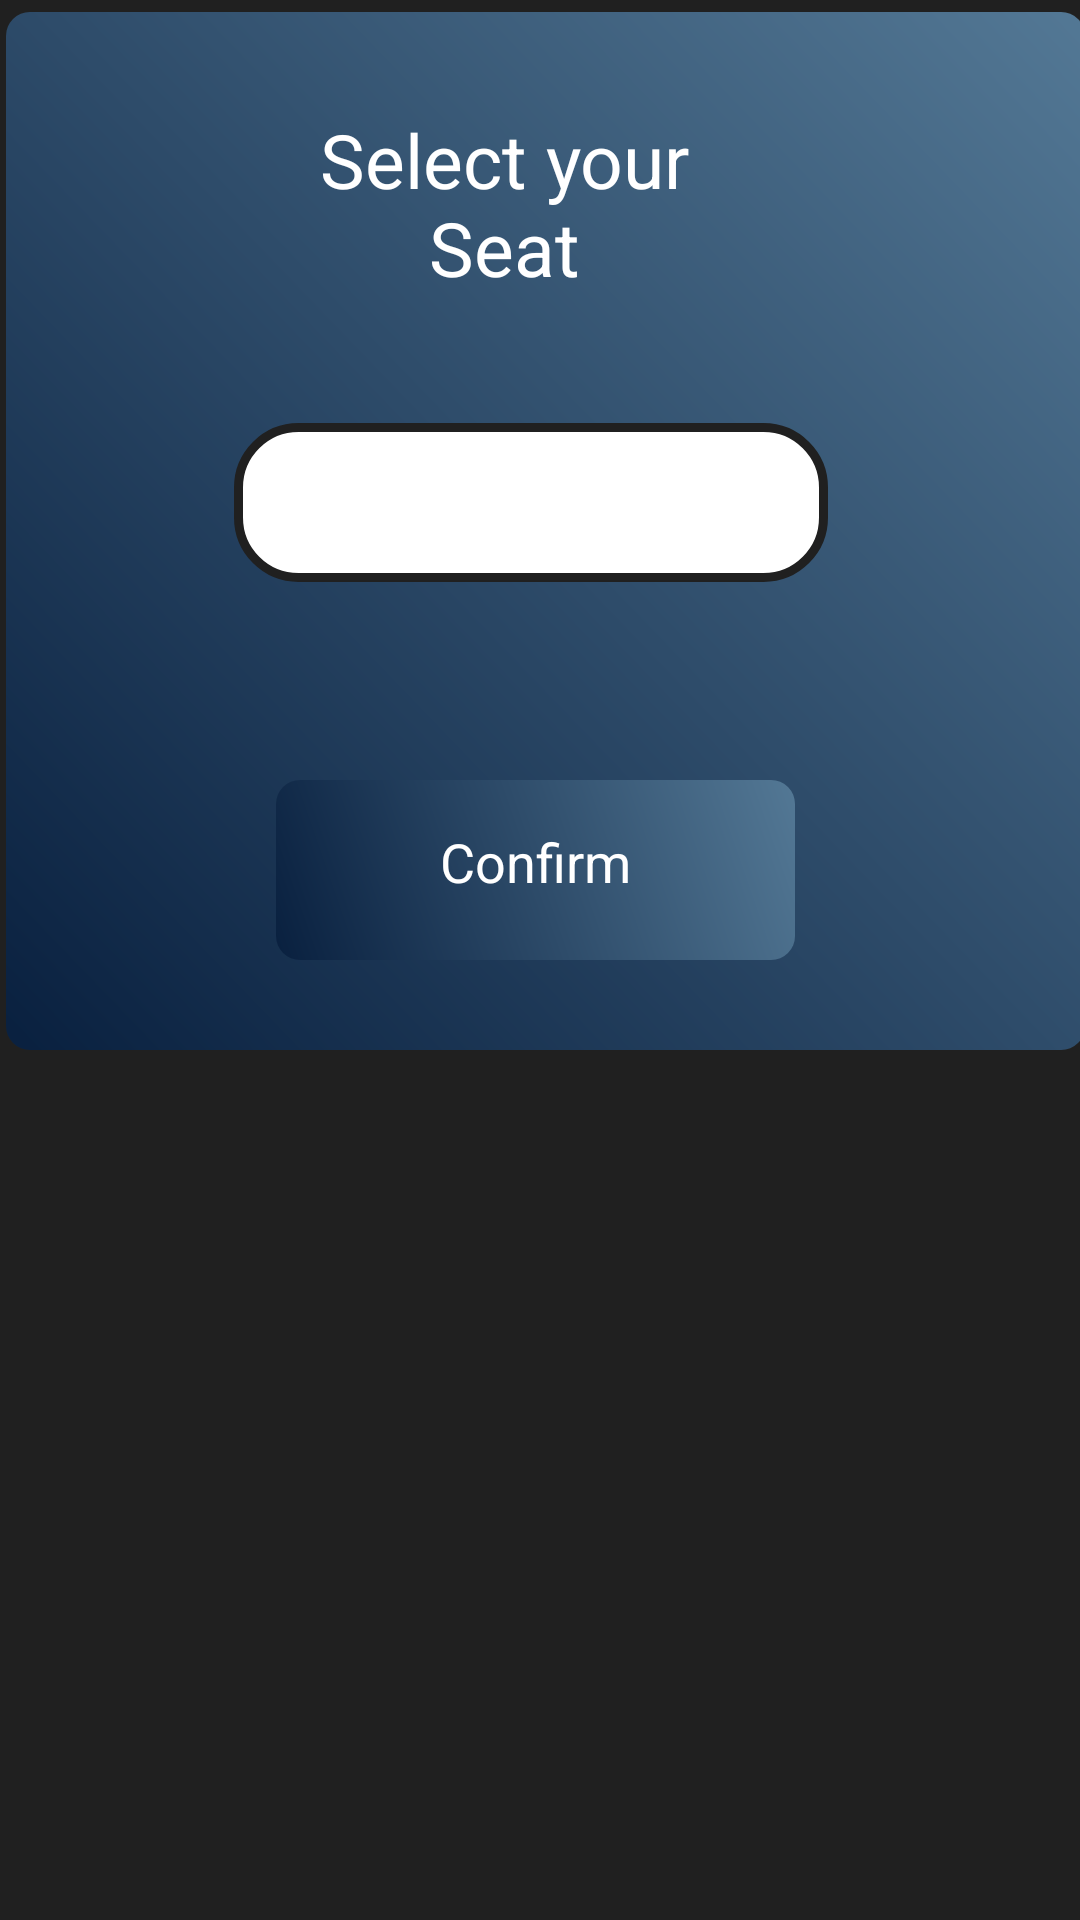

Write the Android layout XML for this screen, with the resource values it uses.
<!-- AndroidManifest.xml: application theme SplashTheme -->
<!-- res/layout/custom_layout.xml -->
<?xml version="1.0" encoding="utf-8"?>
<RelativeLayout xmlns:android="http://schemas.android.com/apk/res/android"
    xmlns:app="http://schemas.android.com/apk/res-auto"
    xmlns:tools="http://schemas.android.com/tools"
    android:layout_width="match_parent"
    android:background="#202020"
    android:layout_height="match_parent">

    

    <ImageView
        android:id="@+id/imageView"
        android:layout_width="wrap_content"
        android:layout_height="346dp"
        android:layout_alignParentStart="true"
        android:layout_alignParentTop="true"
        android:layout_alignParentEnd="true"
        android:layout_marginStart="2dp"
        android:layout_marginTop="4dp"
        android:layout_marginEnd="-2dp"
        android:background="@drawable/button_gradient"
        android:scaleType="fitXY" />

    <TextView
        android:id="@+id/titleTextView"
        android:layout_width="wrap_content"
        android:layout_height="64dp"
        android:layout_alignParentStart="true"
        android:layout_alignParentTop="true"
        android:layout_alignParentEnd="true"
        android:layout_marginStart="96dp"
        android:layout_marginTop="36dp"
        android:layout_marginEnd="120dp"
        android:gravity="center"
        android:text="@string/select_your_seat"
        android:textColor="@color/white"
        android:textSize="25sp" />

    <Spinner
        android:id="@+id/classSpinner"
        android:layout_width="249dp"
        android:layout_height="53dp"
        android:layout_below="@+id/titleTextView"
        android:layout_alignParentStart="true"
        android:layout_alignParentEnd="true"
        android:layout_marginStart="78dp"
        android:layout_marginTop="41dp"
        android:layout_marginEnd="84dp"
        android:background="@drawable/selected"
        android:dropDownSelector="@drawable/selected"
        android:popupBackground="@drawable/selected"
        android:gravity="center" />

    <TextView
        android:id="@+id/confirmButton"
        android:layout_width="wrap_content"
        android:layout_height="60dp"
        android:textAlignment="center"
        android:textColor="@color/white"
        android:padding="15dp"
        android:background="@drawable/button_gradient"
        android:layout_alignParentStart="true"
        android:layout_alignParentEnd="true"
        android:layout_marginStart="92dp"
        android:layout_marginTop="260dp"
        android:layout_marginEnd="95dp"
        android:text="@string/confirm"
        android:textSize="18sp" />

</RelativeLayout>
<!-- resources referenced by this layout -->
<resources>
  <!-- drawable button_gradient (drawable) -->
  <?xml version="1.0" encoding="utf-8"?>
  <ripple xmlns:android="http://schemas.android.com/apk/res/android"
      android:color="?attr/colorControlHighlight">
  
      <item android:id="@android:id/mask">
          <shape android:shape="rectangle">
              <solid android:color="@android:color/white" />
          </shape>
      </item>
  
      <item>
          <layer-list>
              <item>
                  <shape android:shape="rectangle">
                      <gradient
                          android:angle="45"
                          android:startColor="#09203F"
                          android:endColor="#537895"
                          android:type="linear" />
                      <corners android:radius="8dp" />
                  </shape>
              </item>
          </layer-list>
      </item>
  
  </ripple>
  <!-- drawable selected (drawable) -->
  <?xml version="1.0" encoding="utf-8"?>
  <shape xmlns:android="http://schemas.android.com/apk/res/android"
  
      android:shape="rectangle"
  
      >
      <solid
          android:color="@color/white"
  
  
          />
  
      <corners
  
          android:radius="20dp"
  
  
          />
      <stroke
          android:width="3dp"
          android:color="#202020"
          />
  
  </shape>
  <string name="confirm">Confirm</string>
  <string name="select_your_seat">Select your Seat</string>
  <style name="SplashTheme" parent="Theme.AppCompat.Light.NoActionBar">
          <item name="android:windowIsTranslucent">true</item>
      </style>
  <!-- not gathered from this repository: default colours our renderer supplied (Android Studio template values) -->
  <color name="white">#FFFFFFFF</color>
</resources>
